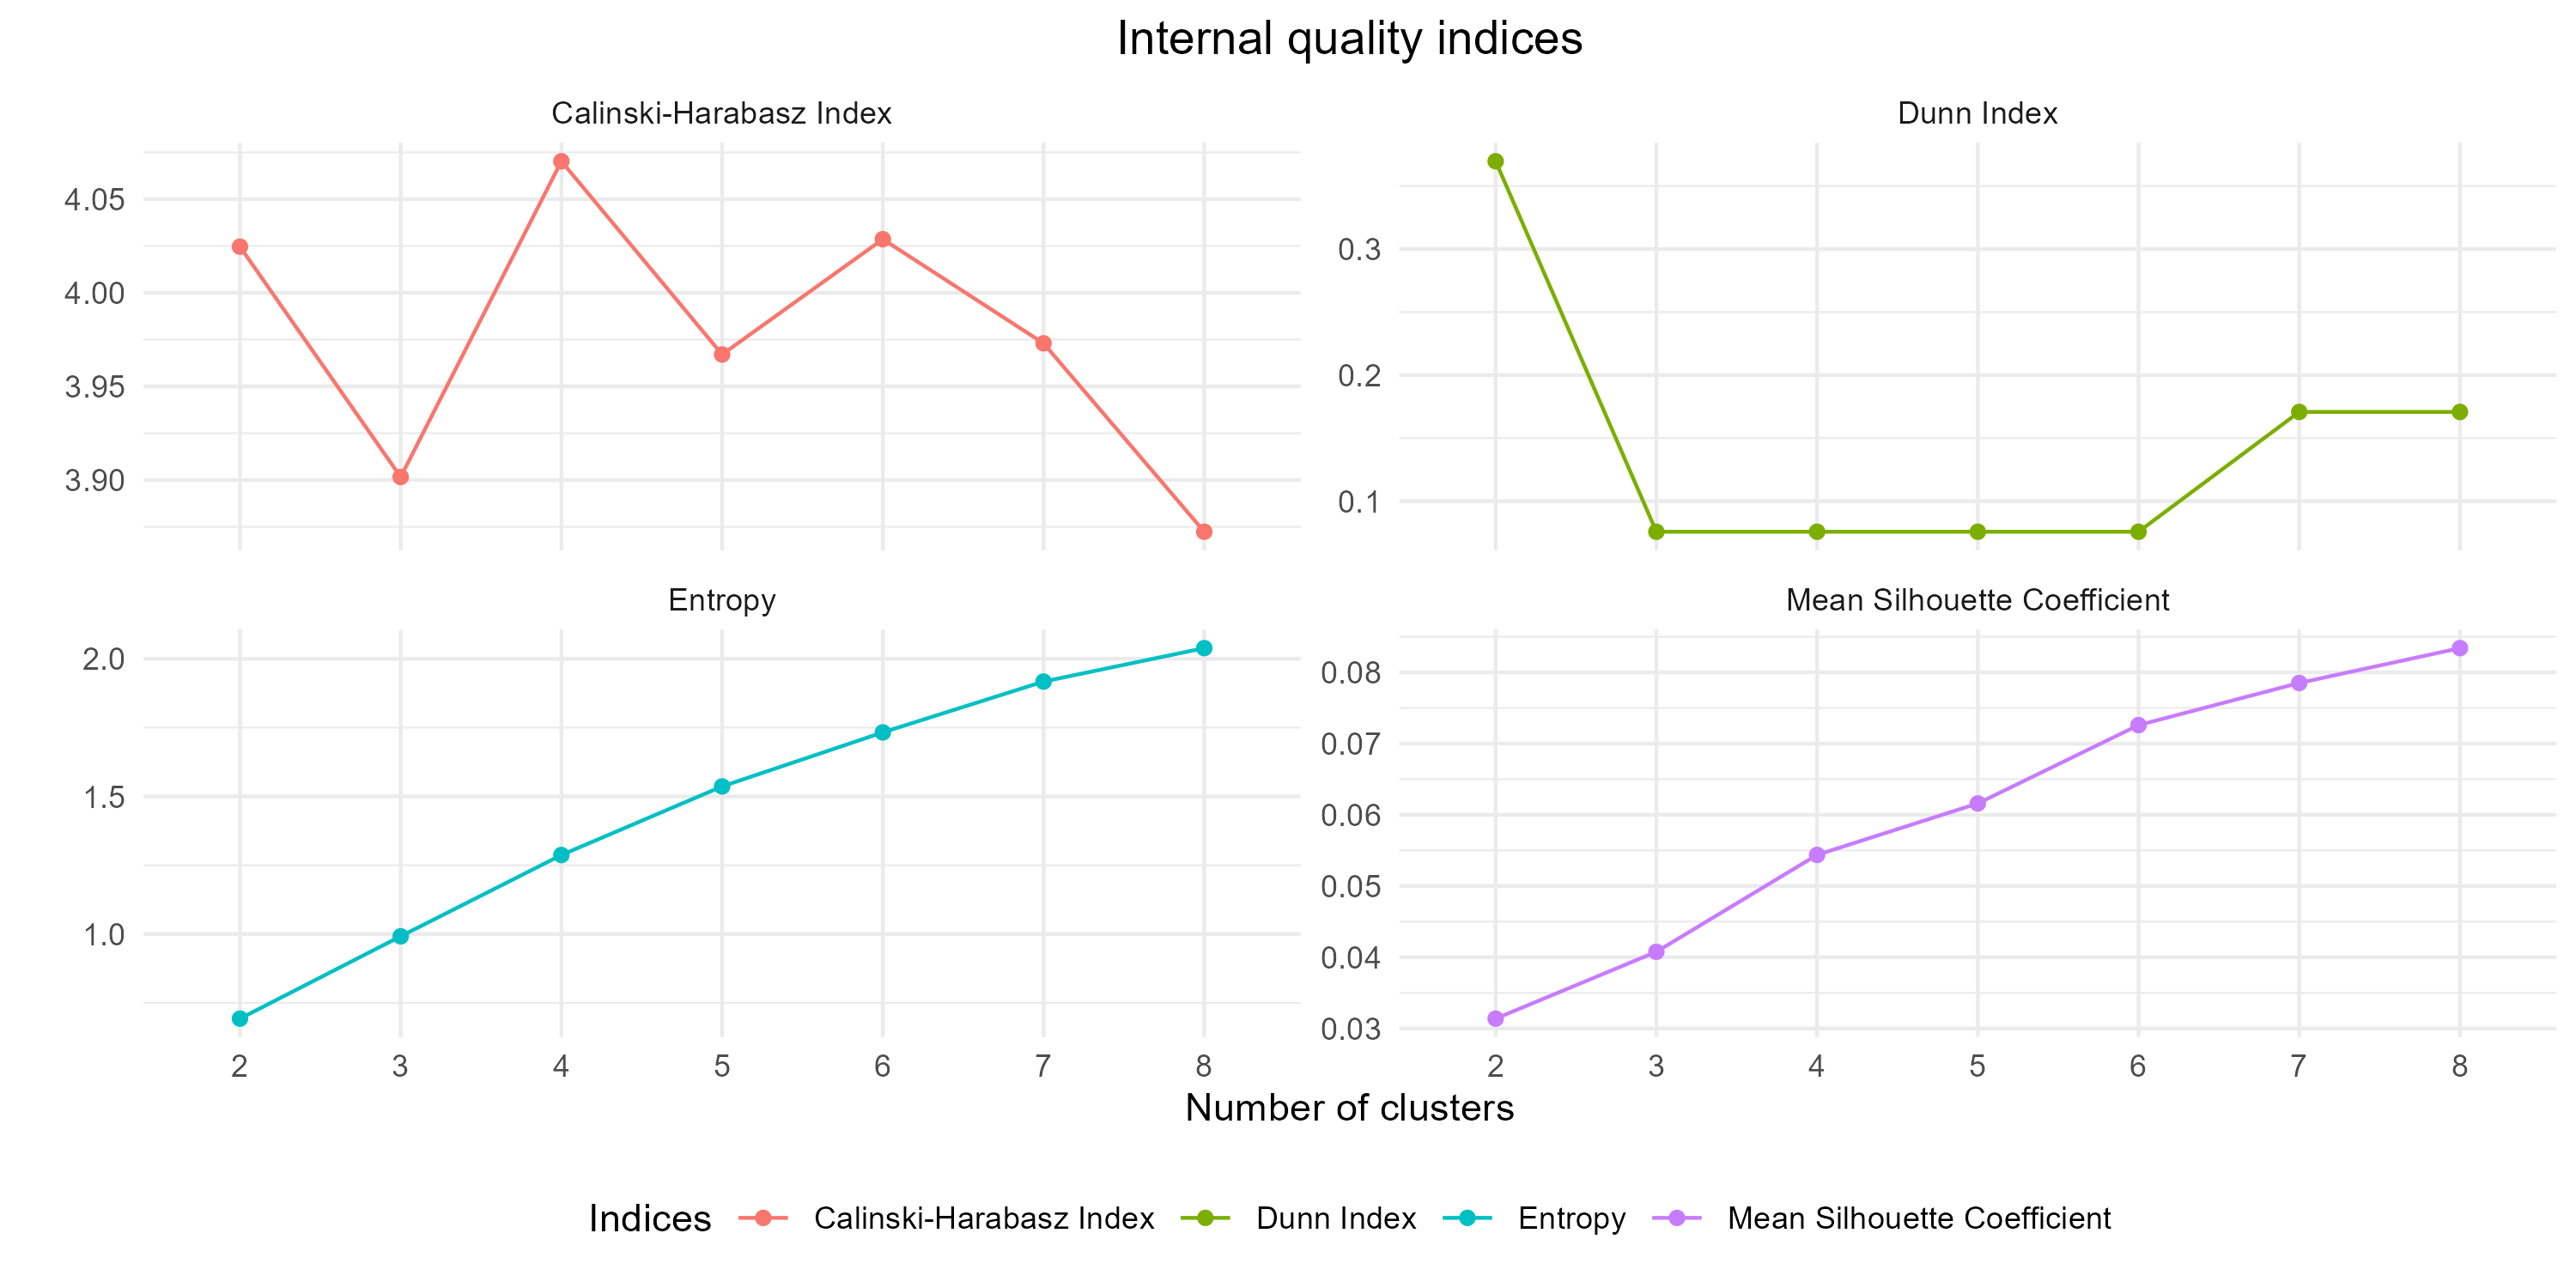

Values plotted in this chart, from the file beside it:
, Indices, 2, 3, 4, 5, 6, 7, 8
1, Mean Silhouette Coefficient, 0.03138, 0.04076, 0.05437, 0.0616, 0.07259, 0.07851, 0.08341
2, Dunn Index, 0.3696, 0.07573, 0.07573, 0.07573, 0.07573, 0.1708, 0.1708
3, Entropy, 0.6928, 0.9919, 1.287, 1.536, 1.733, 1.917, 2.039
4, Calinski-Harabasz Index, 4.025, 3.902, 4.07, 3.967, 4.029, 3.973, 3.872
